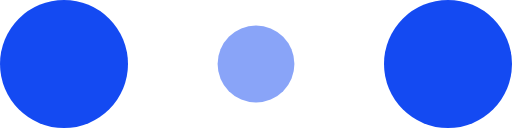
t = 0.00 s
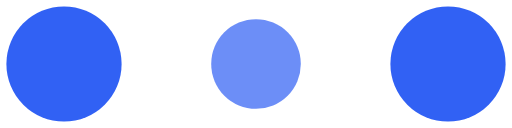
t = 0.10 s
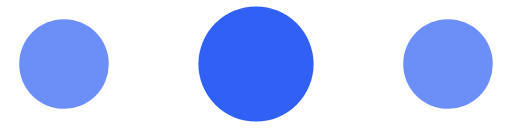
t = 0.30 s
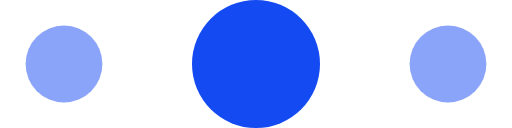
t = 0.40 s
t = 0.50 s: frame unchanged from t = 0.30 s, image omitted
t = 0.70 s: frame unchanged from t = 0.10 s, image omitted

The animated SVG that drew these frames (rendered in a browser with its animation timeline set to each time). Animation: 6 SMIL elements (animate=6); one cycle of 0.80 s, repeats indefinitely.

<!-- By Sam Herbert (@sherb), for everyone. More @ http://goo.gl/7AJzbL -->
<svg width="120" height="30" viewBox="0 0 120 30" xmlns="http://www.w3.org/2000/svg" fill="#144af2">
    <circle cx="15" cy="15" r="15">
        <animate attributeName="r" from="15" to="15"
                 begin="0s" dur="0.8s"
                 values="15;9;15" calcMode="linear"
                 repeatCount="indefinite" />
        <animate attributeName="fill-opacity" from="1" to="1"
                 begin="0s" dur="0.8s"
                 values="1;.5;1" calcMode="linear"
                 repeatCount="indefinite" />
    </circle>
    <circle cx="60" cy="15" r="9" fill-opacity="0.3">
        <animate attributeName="r" from="9" to="9"
                 begin="0s" dur="0.8s"
                 values="9;15;9" calcMode="linear"
                 repeatCount="indefinite" />
        <animate attributeName="fill-opacity" from="0.5" to="0.5"
                 begin="0s" dur="0.8s"
                 values=".5;1;.5" calcMode="linear"
                 repeatCount="indefinite" />
    </circle>
    <circle cx="105" cy="15" r="15">
        <animate attributeName="r" from="15" to="15"
                 begin="0s" dur="0.8s"
                 values="15;9;15" calcMode="linear"
                 repeatCount="indefinite" />
        <animate attributeName="fill-opacity" from="1" to="1"
                 begin="0s" dur="0.8s"
                 values="1;.5;1" calcMode="linear"
                 repeatCount="indefinite" />
    </circle>
</svg>
